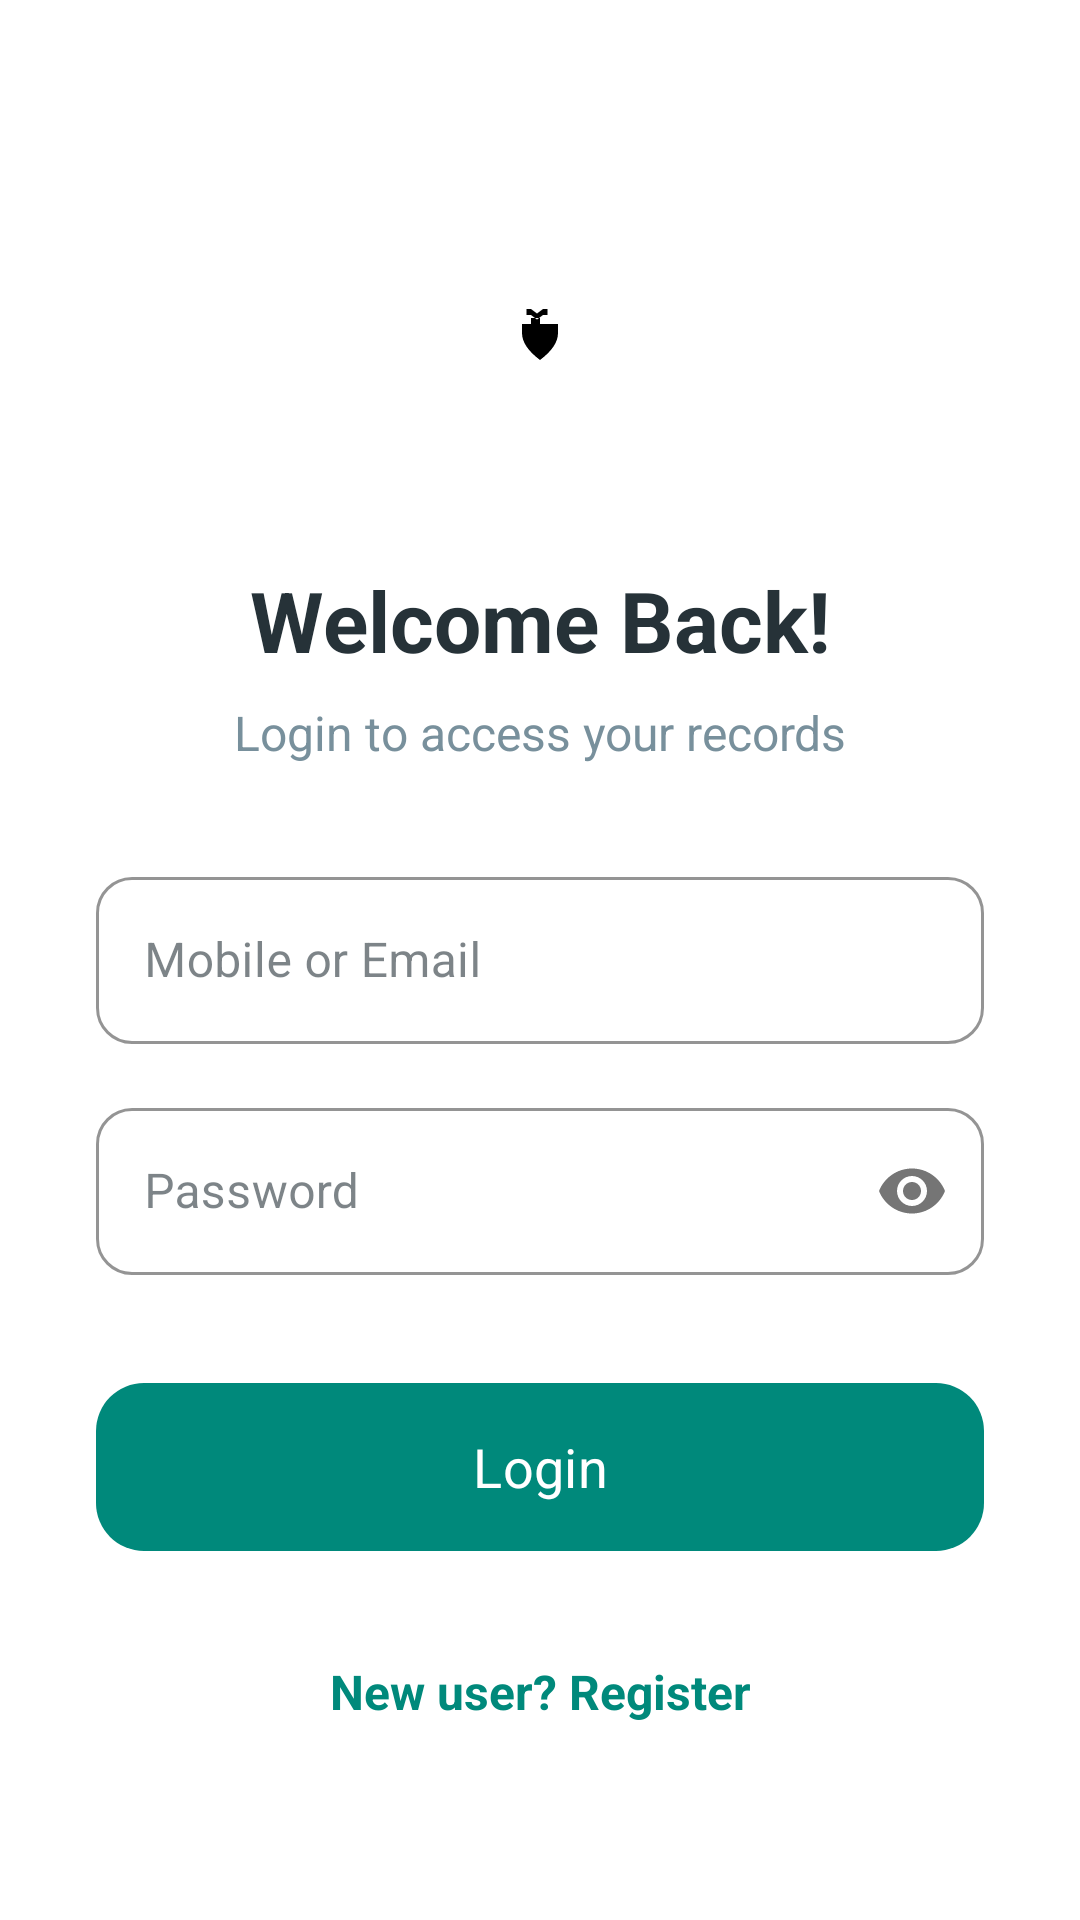

Layout XML and referenced resources for this Android screen:
<!-- AndroidManifest.xml: application theme Theme.DigitalVaccineApp -->
<!-- res/layout/activity_login.xml -->
<?xml version="1.0" encoding="utf-8"?>
<androidx.constraintlayout.widget.ConstraintLayout xmlns:android="http://schemas.android.com/apk/res/android"
    xmlns:app="http://schemas.android.com/apk/res-auto"
    android:layout_width="match_parent"
    android:layout_height="match_parent"
    android:background="@color/white"
    android:padding="32dp">

    <ImageView
        android:id="@+id/ivLogo"
        android:layout_width="100dp"
        android:layout_height="100dp"
        android:layout_marginTop="32dp"
        android:src="@drawable/logo"
        android:scaleType="centerInside"
        app:layout_constraintEnd_toEndOf="parent"
        app:layout_constraintStart_toStartOf="parent"
        app:layout_constraintTop_toTopOf="parent" />

    <TextView
        android:id="@+id/tvWelcome"
        android:layout_width="wrap_content"
        android:layout_height="wrap_content"
        android:layout_marginTop="24dp"
        android:text="Welcome Back!"
        android:textColor="@color/text_main"
        android:textSize="28sp"
        android:textStyle="bold"
        app:layout_constraintEnd_toEndOf="parent"
        app:layout_constraintStart_toStartOf="parent"
        app:layout_constraintTop_toBottomOf="@id/ivLogo" />

    <TextView
        android:id="@+id/tvSubtitle"
        android:layout_width="wrap_content"
        android:layout_height="wrap_content"
        android:layout_marginTop="8dp"
        android:text="Login to access your records"
        android:textColor="@color/text_sub"
        android:textSize="16sp"
        app:layout_constraintEnd_toEndOf="parent"
        app:layout_constraintStart_toStartOf="parent"
        app:layout_constraintTop_toBottomOf="@id/tvWelcome" />

    <com.google.android.material.textfield.TextInputLayout
        android:id="@+id/tilEmail"
        style="@style/Widget.MaterialComponents.TextInputLayout.OutlinedBox"
        android:layout_width="match_parent"
        android:layout_height="wrap_content"
        android:layout_marginTop="32dp"
        android:hint="Mobile or Email"
        app:boxStrokeColor="@color/primary_blue"
        app:layout_constraintTop_toBottomOf="@id/tvSubtitle">

        <com.google.android.material.textfield.TextInputEditText
            android:id="@+id/etEmail"
            android:layout_width="match_parent"
            android:layout_height="wrap_content"
            android:inputType="text" />
    </com.google.android.material.textfield.TextInputLayout>

    <com.google.android.material.textfield.TextInputLayout
        android:id="@+id/tilPassword"
        style="@style/Widget.MaterialComponents.TextInputLayout.OutlinedBox"
        android:layout_width="match_parent"
        android:layout_height="wrap_content"
        android:layout_marginTop="16dp"
        android:hint="Password"
        app:boxStrokeColor="@color/primary_blue"
        app:passwordToggleEnabled="true"
        app:layout_constraintTop_toBottomOf="@id/tilEmail">

        <com.google.android.material.textfield.TextInputEditText
            android:id="@+id/etPassword"
            android:layout_width="match_parent"
            android:layout_height="wrap_content"
            android:inputType="textPassword" />
    </com.google.android.material.textfield.TextInputLayout>

    <com.google.android.material.button.MaterialButton
        android:id="@+id/btnLogin"
        android:layout_width="match_parent"
        android:layout_height="64dp"
        android:layout_marginTop="32dp"
        android:text="Login"
        android:textAllCaps="false"
        android:textSize="18sp"
        app:cornerRadius="16dp"
        app:layout_constraintTop_toBottomOf="@id/tilPassword" />

    <TextView
        android:id="@+id/tvRegister"
        android:layout_width="wrap_content"
        android:layout_height="wrap_content"
        android:layout_marginTop="24dp"
        android:padding="8dp"
        android:text="New user? Register"
        android:textColor="@color/primary_blue"
        android:textSize="16sp"
        android:textStyle="bold"
        app:layout_constraintEnd_toEndOf="parent"
        app:layout_constraintStart_toStartOf="parent"
        app:layout_constraintTop_toBottomOf="@id/btnLogin" />

</androidx.constraintlayout.widget.ConstraintLayout>
<!-- resources referenced by this layout -->
<resources>
  <color name="primary_blue">#00897B</color>
  <color name="text_main">#263238</color>
  <color name="text_sub">#78909C</color>
  <color name="white">#FFFFFFFF</color>
  <!-- drawable logo: jpg bitmap (drawable, 108913 bytes) -->
  <style name="Theme.DigitalVaccineApp" parent="Theme.Material3.DayNight.NoActionBar">
          
          <item name="colorPrimary">@color/primary_teal</item>
          <item name="colorOnPrimary">@color/white</item>
          <item name="colorPrimaryContainer">@color/accent_teal_light</item>
          <item name="colorOnPrimaryContainer">@color/primary_teal_dark</item>
          
          <item name="colorSecondary">@color/primary_teal</item>
          <item name="colorOnSecondary">@color/white</item>
          <item name="colorSecondaryContainer">@color/accent_teal_light</item>
          <item name="colorOnSecondaryContainer">@color/primary_teal_dark</item>
          
          
          <item name="android:windowBackground">@color/bg_user</item>
          <item name="colorSurface">@color/white</item>
          <item name="colorOnSurface">@color/text_main</item>
          <item name="colorSurfaceVariant">@color/bg_user</item>
          <item name="colorOnSurfaceVariant">@color/text_sub</item>
          
          
          <item name="android:textColorPrimary">@color/text_main</item>
          <item name="android:textColorSecondary">@color/text_sub</item>
          
          
          <item name="android:statusBarColor">@color/bg_user</item>
          <item name="android:windowLightStatusBar">true</item>
          
          <item name="colorOutline">@color/stroke_color</item>
          
          
          <item name="shapeAppearanceSmallComponent">@style/ShapeAppearanceOverlay.App.SmallComponent</item>
          <item name="shapeAppearanceMediumComponent">@style/ShapeAppearanceOverlay.App.MediumComponent</item>
          <item name="shapeAppearanceLargeComponent">@style/ShapeAppearanceOverlay.App.LargeComponent</item>
          
          <item name="fontFamily">sans-serif</item>
          <item name="bottomNavigationStyle">@style/Widget.App.BottomNavigationView</item>
      </style>
  <color name="primary_teal">#00897B</color>
  <color name="accent_teal_light">#E0F2F1</color>
  <color name="primary_teal_dark">#00695C</color>
  <color name="bg_user">#F5F7F7</color>
  <color name="stroke_color">#ECEFF1</color>
  <style name="ShapeAppearanceOverlay.App.SmallComponent" parent="">
          <item name="cornerFamily">rounded</item>
          <item name="cornerSize">12dp</item>
      </style>
  <style name="ShapeAppearanceOverlay.App.MediumComponent" parent="">
          <item name="cornerFamily">rounded</item>
          <item name="cornerSize">16dp</item>
      </style>
  <style name="ShapeAppearanceOverlay.App.LargeComponent" parent="">
          <item name="cornerFamily">rounded</item>
          <item name="cornerSize">24dp</item>
      </style>
  <style name="Widget.App.BottomNavigationView" parent="Widget.Material3.BottomNavigationView">
          <item name="itemIconTint">@color/primary_teal</item>
          <item name="itemTextColor">@color/primary_teal</item>
          <item name="labelVisibilityMode">labeled</item>
          <item name="android:background">@color/white</item>
      </style>
</resources>
